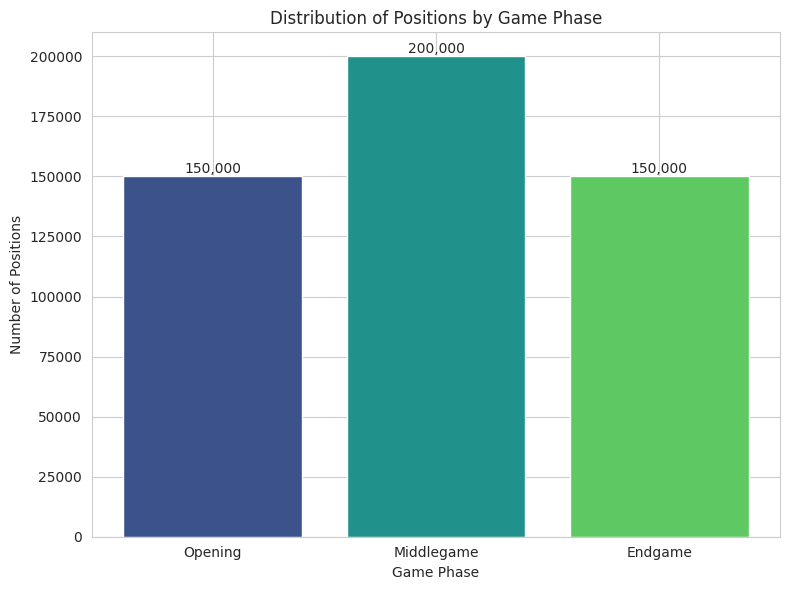
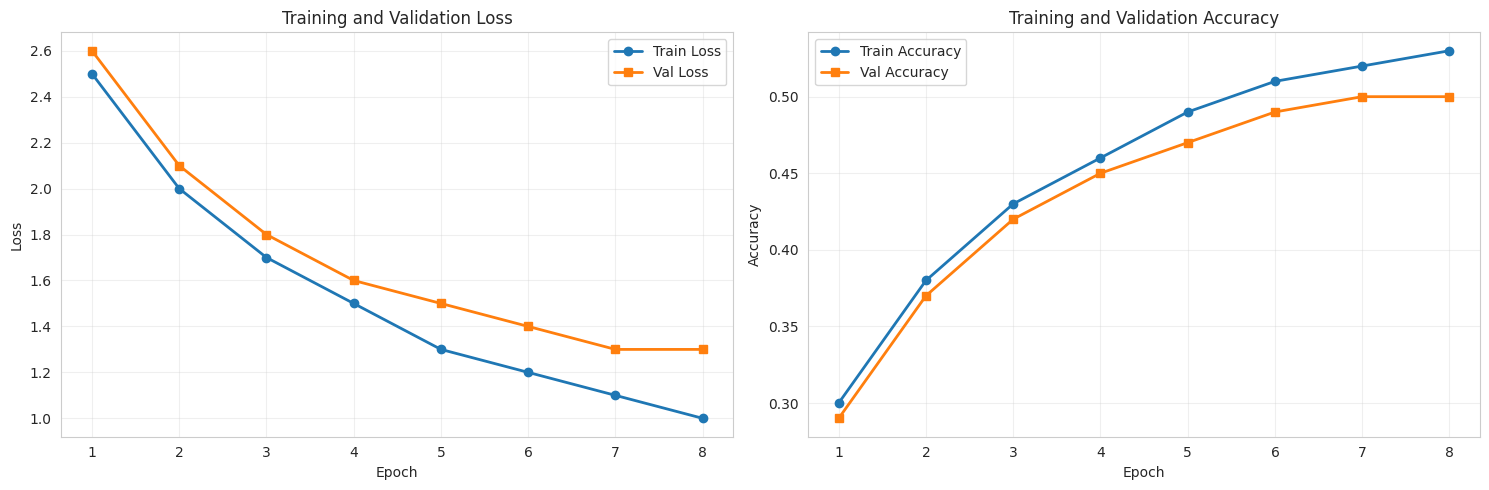
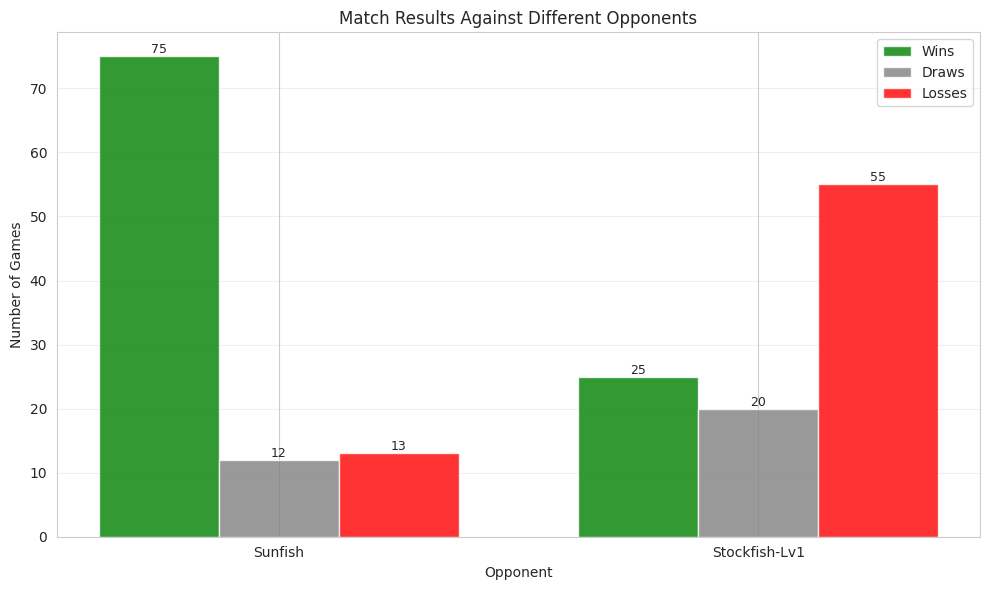
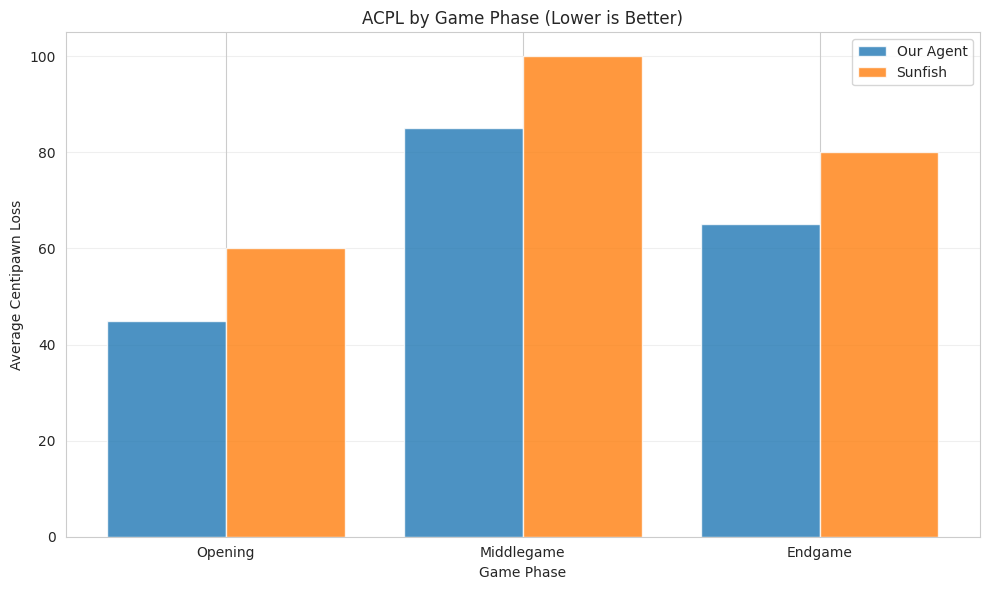

Generate these figures, in order, with matplotlib:
"""Visualization utilities for EDA, training curves, and results."""

import matplotlib.pyplot as plt
import seaborn as sns
import numpy as np
import pandas as pd
from typing import Dict, List, Optional, Tuple
from pathlib import Path

# Set style
sns.set_style("whitegrid")
plt.rcParams["figure.figsize"] = (10, 6)
plt.rcParams["font.size"] = 10


def plot_phase_distribution(
    phase_counts: Dict[str, int],
    save_path: Optional[Path] = None,
) -> None:
    """
    Plot distribution of positions across game phases.

    Args:
        phase_counts: Dictionary mapping phase names to counts
        save_path: Optional path to save figure
    """
    phases = list(phase_counts.keys())
    counts = list(phase_counts.values())

    fig, ax = plt.subplots(figsize=(8, 6))
    bars = ax.bar(phases, counts, color=sns.color_palette("viridis", len(phases)))

    ax.set_xlabel("Game Phase")
    ax.set_ylabel("Number of Positions")
    ax.set_title("Distribution of Positions by Game Phase")

    # Add count labels on bars
    for bar, count in zip(bars, counts):
        height = bar.get_height()
        ax.text(
            bar.get_x() + bar.get_width() / 2.0,
            height,
            f"{int(count):,}",
            ha="center",
            va="bottom",
        )

    plt.tight_layout()

    if save_path:
        plt.savefig(save_path, dpi=300, bbox_inches="tight")
        print(f"Saved phase distribution plot to {save_path}")

    plt.show()


def plot_training_curves(
    train_losses: List[float],
    val_losses: List[float],
    train_accs: Optional[List[float]] = None,
    val_accs: Optional[List[float]] = None,
    save_path: Optional[Path] = None,
) -> None:
    """
    Plot training and validation curves.

    Args:
        train_losses: Training loss per epoch
        val_losses: Validation loss per epoch
        train_accs: Optional training accuracy per epoch
        val_accs: Optional validation accuracy per epoch
        save_path: Optional path to save figure
    """
    epochs = list(range(1, len(train_losses) + 1))

    fig, axes = plt.subplots(1, 2 if train_accs else 1, figsize=(15 if train_accs else 10, 5))

    if not train_accs:
        axes = [axes]

    # Loss plot
    axes[0].plot(epochs, train_losses, label="Train Loss", marker="o", linewidth=2)
    axes[0].plot(epochs, val_losses, label="Val Loss", marker="s", linewidth=2)
    axes[0].set_xlabel("Epoch")
    axes[0].set_ylabel("Loss")
    axes[0].set_title("Training and Validation Loss")
    axes[0].legend()
    axes[0].grid(True, alpha=0.3)

    # Accuracy plot (if provided)
    if train_accs:
        axes[1].plot(epochs, train_accs, label="Train Accuracy", marker="o", linewidth=2)
        axes[1].plot(epochs, val_accs, label="Val Accuracy", marker="s", linewidth=2)
        axes[1].set_xlabel("Epoch")
        axes[1].set_ylabel("Accuracy")
        axes[1].set_title("Training and Validation Accuracy")
        axes[1].legend()
        axes[1].grid(True, alpha=0.3)

    plt.tight_layout()

    if save_path:
        plt.savefig(save_path, dpi=300, bbox_inches="tight")
        print(f"Saved training curves to {save_path}")

    plt.show()


def plot_match_results(
    results: Dict[str, Dict[str, int]],
    save_path: Optional[Path] = None,
) -> None:
    """
    Plot match results as grouped bar chart.

    Args:
        results: Dictionary mapping opponent names to result counts
                 e.g., {"Sunfish": {"wins": 70, "draws": 10, "losses": 20}}
        save_path: Optional path to save figure
    """
    opponents = list(results.keys())
    wins = [results[opp]["wins"] for opp in opponents]
    draws = [results[opp]["draws"] for opp in opponents]
    losses = [results[opp]["losses"] for opp in opponents]

    x = np.arange(len(opponents))
    width = 0.25

    fig, ax = plt.subplots(figsize=(10, 6))

    bars1 = ax.bar(x - width, wins, width, label="Wins", color="green", alpha=0.8)
    bars2 = ax.bar(x, draws, width, label="Draws", color="gray", alpha=0.8)
    bars3 = ax.bar(x + width, losses, width, label="Losses", color="red", alpha=0.8)

    ax.set_xlabel("Opponent")
    ax.set_ylabel("Number of Games")
    ax.set_title("Match Results Against Different Opponents")
    ax.set_xticks(x)
    ax.set_xticklabels(opponents)
    ax.legend()
    ax.grid(True, alpha=0.3, axis="y")

    # Add value labels on bars
    for bars in [bars1, bars2, bars3]:
        for bar in bars:
            height = bar.get_height()
            if height > 0:
                ax.text(
                    bar.get_x() + bar.get_width() / 2.0,
                    height,
                    f"{int(height)}",
                    ha="center",
                    va="bottom",
                    fontsize=9,
                )

    plt.tight_layout()

    if save_path:
        plt.savefig(save_path, dpi=300, bbox_inches="tight")
        print(f"Saved match results to {save_path}")

    plt.show()


def plot_acpl_by_phase(
    acpl_data: Dict[str, Dict[str, float]],
    save_path: Optional[Path] = None,
) -> None:
    """
    Plot Average Centipawn Loss by game phase for different agents.

    Args:
        acpl_data: Dictionary mapping agent names to phase ACPL
                   e.g., {"Our Agent": {"opening": 50, "middlegame": 80, "endgame": 60}}
        save_path: Optional path to save figure
    """
    agents = list(acpl_data.keys())
    phases = ["opening", "middlegame", "endgame"]

    # Prepare data
    data = []
    for agent in agents:
        for phase in phases:
            acpl = acpl_data[agent].get(phase, 0)
            data.append({"Agent": agent, "Phase": phase.capitalize(), "ACPL": acpl})

    df = pd.DataFrame(data)

    fig, ax = plt.subplots(figsize=(10, 6))

    # Grouped bar plot
    x = np.arange(len(phases))
    width = 0.8 / len(agents)

    for i, agent in enumerate(agents):
        agent_data = df[df["Agent"] == agent]
        acpl_values = [agent_data[agent_data["Phase"] == p.capitalize()]["ACPL"].values[0] if len(agent_data[agent_data["Phase"] == p.capitalize()]) > 0 else 0 for p in phases]
        offset = (i - len(agents) / 2 + 0.5) * width
        ax.bar(x + offset, acpl_values, width, label=agent, alpha=0.8)

    ax.set_xlabel("Game Phase")
    ax.set_ylabel("Average Centipawn Loss")
    ax.set_title("ACPL by Game Phase (Lower is Better)")
    ax.set_xticks(x)
    ax.set_xticklabels([p.capitalize() for p in phases])
    ax.legend()
    ax.grid(True, alpha=0.3, axis="y")

    plt.tight_layout()

    if save_path:
        plt.savefig(save_path, dpi=300, bbox_inches="tight")
        print(f"Saved ACPL by phase plot to {save_path}")

    plt.show()


def plot_elo_progression(
    elo_history: List[Tuple[int, float, float, float]],
    save_path: Optional[Path] = None,
) -> None:
    """
    Plot Elo rating progression with confidence intervals.

    Args:
        elo_history: List of (game_number, elo, lower_ci, upper_ci) tuples
        save_path: Optional path to save figure
    """
    if not elo_history:
        print("No Elo history to plot")
        return

    game_nums, elos, lower_cis, upper_cis = zip(*elo_history)

    fig, ax = plt.subplots(figsize=(12, 6))

    ax.plot(game_nums, elos, label="Elo Rating", linewidth=2, color="blue")
    ax.fill_between(
        game_nums,
        lower_cis,
        upper_cis,
        alpha=0.3,
        color="blue",
        label="95% Confidence Interval",
    )

    ax.set_xlabel("Number of Games")
    ax.set_ylabel("Elo Rating Difference")
    ax.set_title("Elo Rating Progression")
    ax.axhline(y=0, color="gray", linestyle="--", alpha=0.5)
    ax.legend()
    ax.grid(True, alpha=0.3)

    plt.tight_layout()

    if save_path:
        plt.savefig(save_path, dpi=300, bbox_inches="tight")
        print(f"Saved Elo progression plot to {save_path}")

    plt.show()


def plot_piece_count_distribution(
    piece_counts: List[int],
    save_path: Optional[Path] = None,
) -> None:
    """
    Plot histogram of piece counts across positions.

    Args:
        piece_counts: List of total piece counts per position
        save_path: Optional path to save figure
    """
    fig, ax = plt.subplots(figsize=(10, 6))

    ax.hist(piece_counts, bins=range(2, 34), edgecolor="black", alpha=0.7)
    ax.set_xlabel("Total Piece Count")
    ax.set_ylabel("Number of Positions")
    ax.set_title("Distribution of Piece Counts")
    ax.grid(True, alpha=0.3, axis="y")

    # Add vertical lines for phase boundaries (rough estimates)
    ax.axvline(x=24, color="orange", linestyle="--", alpha=0.5, label="Opening/Mid")
    ax.axvline(x=12, color="red", linestyle="--", alpha=0.5, label="Mid/Endgame")
    ax.legend()

    plt.tight_layout()

    if save_path:
        plt.savefig(save_path, dpi=300, bbox_inches="tight")
        print(f"Saved piece count distribution to {save_path}")

    plt.show()


def plot_outcome_distribution(
    outcome_counts: Dict[str, int],
    save_path: Optional[Path] = None,
) -> None:
    """
    Plot pie chart of game outcomes.

    Args:
        outcome_counts: Dictionary mapping outcomes to counts
                        e.g., {"1-0": 450, "0-1": 400, "1/2-1/2": 150}
        save_path: Optional path to save figure
    """
    labels = list(outcome_counts.keys())
    sizes = list(outcome_counts.values())
    colors = ["green", "red", "gray"]

    fig, ax = plt.subplots(figsize=(8, 8))

    wedges, texts, autotexts = ax.pie(
        sizes,
        labels=labels,
        colors=colors,
        autopct="%1.1f%%",
        startangle=90,
        textprops={"fontsize": 12},
    )

    ax.set_title("Game Outcome Distribution")

    plt.tight_layout()

    if save_path:
        plt.savefig(save_path, dpi=300, bbox_inches="tight")
        print(f"Saved outcome distribution to {save_path}")

    plt.show()


# ============================================================================
# Example Usage
# ============================================================================

def _demo_plots():
    """Demonstrate plotting functions with synthetic data."""
    print("Generating demo plots...")

    # Phase distribution
    phase_counts = {"Opening": 150000, "Middlegame": 200000, "Endgame": 150000}
    plot_phase_distribution(phase_counts)

    # Training curves
    train_losses = [2.5, 2.0, 1.7, 1.5, 1.3, 1.2, 1.1, 1.0]
    val_losses = [2.6, 2.1, 1.8, 1.6, 1.5, 1.4, 1.3, 1.3]
    train_accs = [0.30, 0.38, 0.43, 0.46, 0.49, 0.51, 0.52, 0.53]
    val_accs = [0.29, 0.37, 0.42, 0.45, 0.47, 0.49, 0.50, 0.50]
    plot_training_curves(train_losses, val_losses, train_accs, val_accs)

    # Match results
    results = {
        "Sunfish": {"wins": 75, "draws": 12, "losses": 13},
        "Stockfish-Lv1": {"wins": 25, "draws": 20, "losses": 55},
    }
    plot_match_results(results)

    # ACPL by phase
    acpl_data = {
        "Our Agent": {"opening": 45, "middlegame": 85, "endgame": 65},
        "Sunfish": {"opening": 60, "middlegame": 100, "endgame": 80},
    }
    plot_acpl_by_phase(acpl_data)

    print("Demo plots complete!")


if __name__ == "__main__":
    _demo_plots()
